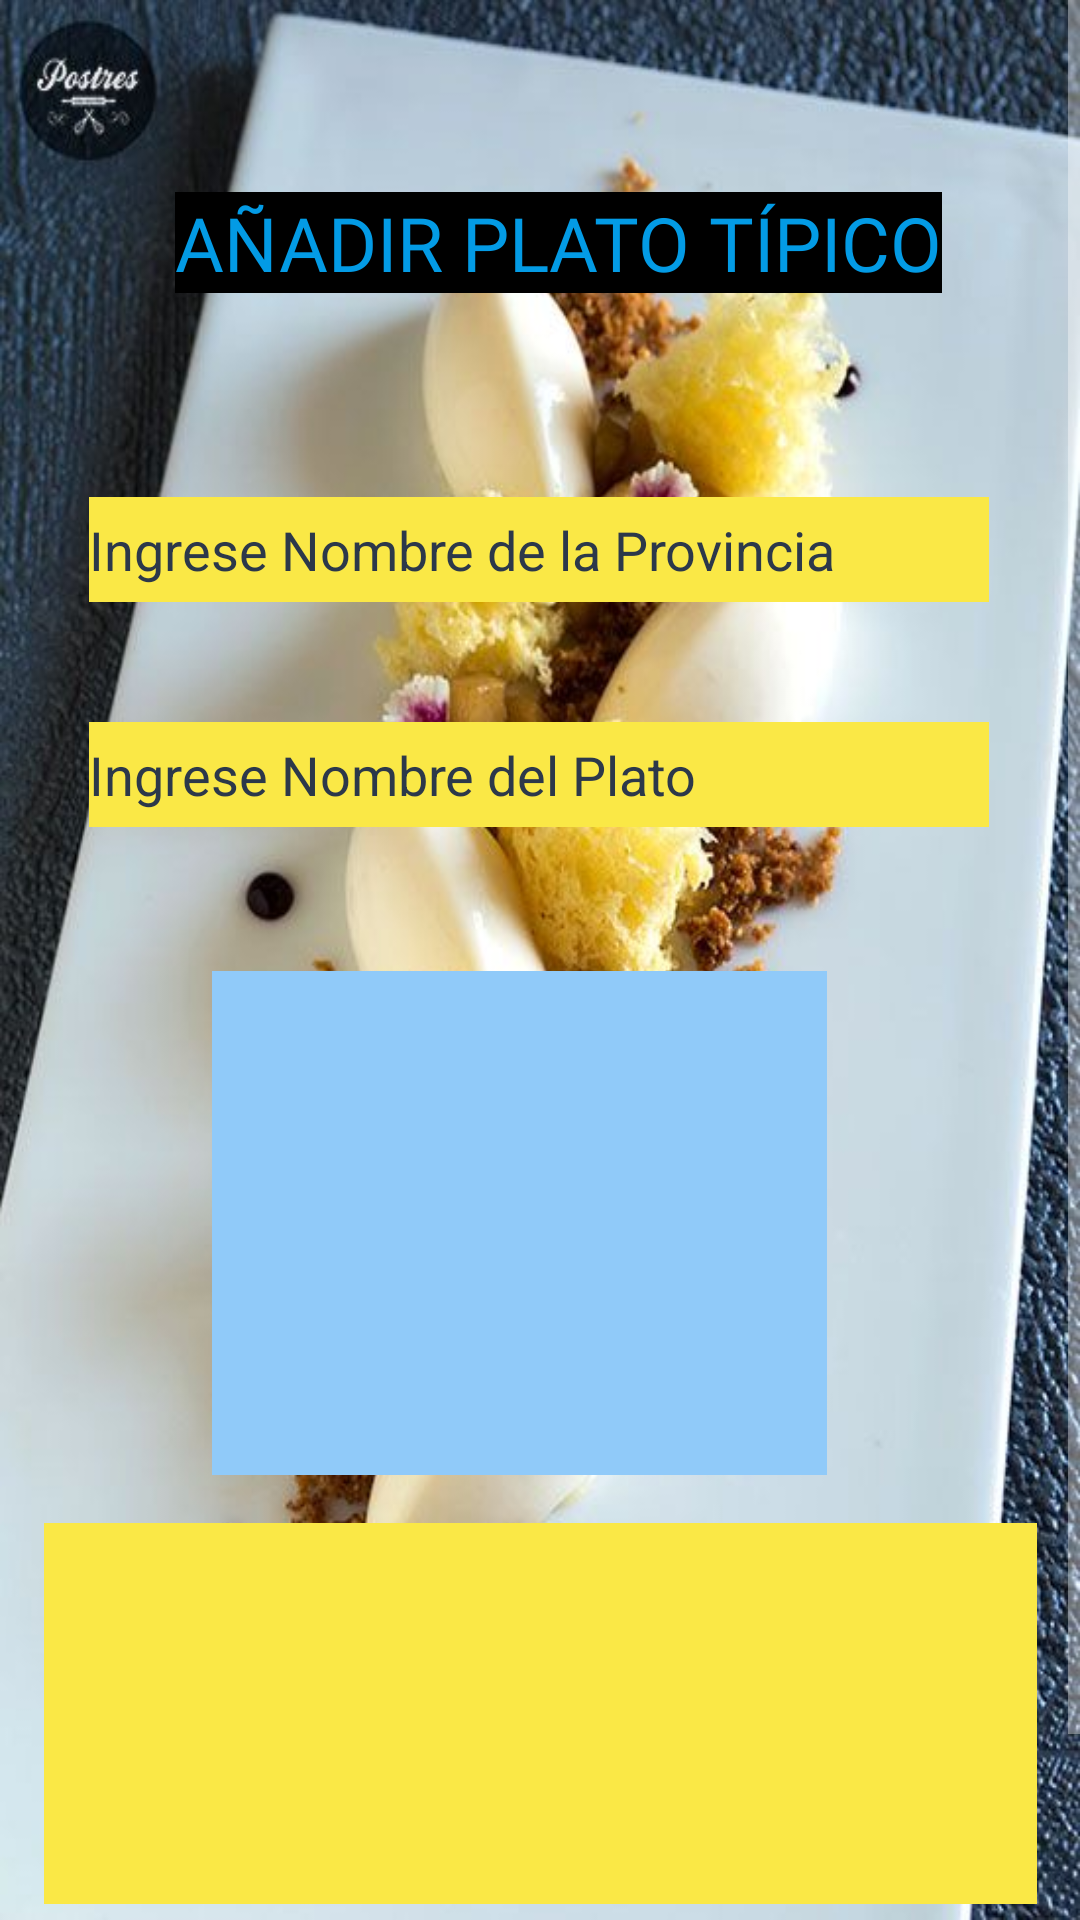

Layout XML and referenced resources for this Android screen:
<!-- AndroidManifest.xml: application theme Theme.AppCompat.NoActionBar -->
<!-- res/layout/fragment_agregar_platos_admin.xml -->
<?xml version="1.0" encoding="utf-8"?>
<androidx.constraintlayout.widget.ConstraintLayout xmlns:android="http://schemas.android.com/apk/res/android"
    xmlns:app="http://schemas.android.com/apk/res-auto"
    xmlns:tools="http://schemas.android.com/tools"
    android:layout_width="match_parent"
    android:layout_height="match_parent"
    android:background="@drawable/admin"
    tools:context=".Administrador.AgregarPlatosAdminFragment">


    <ScrollView
        android:layout_width="match_parent"
        android:layout_height="match_parent"
        app:layout_constraintBottom_toBottomOf="parent"
        app:layout_constraintEnd_toEndOf="parent"
        app:layout_constraintHorizontal_bias="0.0"
        app:layout_constraintStart_toStartOf="parent"
        app:layout_constraintTop_toTopOf="parent"
        app:layout_constraintVertical_bias="1.0">

        <androidx.constraintlayout.widget.ConstraintLayout
            android:layout_width="match_parent"
            android:layout_height="match_parent"
            android:orientation="vertical">

            <Button
                android:id="@+id/btncancelarPlato"
                android:layout_width="126dp"
                android:layout_height="50dp"
                android:background="@color/color_secundario"
                android:text="@string/boton_cancelar"
                app:layout_constraintBottom_toBottomOf="parent"
                app:layout_constraintEnd_toEndOf="parent"
                app:layout_constraintHorizontal_bias="0.615"
                app:layout_constraintStart_toEndOf="@+id/btnSubirPlato"
                app:layout_constraintTop_toBottomOf="@+id/descripcionPlato"
                app:layout_constraintVertical_bias="1.0" />

            <EditText
                android:id="@+id/nombreProvincia"
                android:layout_width="300dp"
                android:layout_height="35dp"
                android:layout_marginTop="68dp"
                android:background="@color/color_bandera2"
                android:textColor="@color/color_secundario"
                android:ems="10"
                android:hint="@string/hint_provincia"
                android:inputType="textPersonName"
                android:textColorHint="@color/color_secundario"
                app:layout_constraintEnd_toEndOf="parent"
                app:layout_constraintHorizontal_bias="0.495"
                app:layout_constraintStart_toStartOf="parent"
                app:layout_constraintTop_toBottomOf="@+id/textView5" />

            <TextView
                android:id="@+id/textView5"
                android:layout_width="wrap_content"
                android:layout_height="wrap_content"
                android:layout_marginTop="64dp"
                android:background="@color/black"
                android:fontFamily="@font/finserifdisplay_italic"
                android:text="@string/admin6"
                android:textColor="@color/color_primario"
                android:textSize="25dp"
                android:typeface="serif"
                app:layout_constraintEnd_toEndOf="parent"
                app:layout_constraintHorizontal_bias="0.559"
                app:layout_constraintStart_toStartOf="parent"
                app:layout_constraintTop_toTopOf="parent" />

            <EditText
                android:id="@+id/nombrePlato"
                android:layout_width="300dp"
                android:layout_height="35dp"
                android:layout_marginTop="40dp"
                android:background="@color/color_bandera2"
                android:ems="10"
                android:textColor="@color/color_secundario"
                android:hint="@string/hint_nombre_plato"
                android:inputType="textPersonName"
                android:textColorHint="@color/color_secundario"
                app:layout_constraintEnd_toEndOf="parent"
                app:layout_constraintHorizontal_bias="0.495"
                app:layout_constraintStart_toStartOf="parent"
                app:layout_constraintTop_toBottomOf="@+id/nombreProvincia" />

            <Button
                android:id="@+id/btnSubirPlato"
                android:layout_width="141dp"
                android:layout_height="54dp"
                android:layout_marginTop="20dp"
                android:background="@color/color_primario"
                android:text="@string/boton_subir_plato"
                app:layout_constraintEnd_toEndOf="parent"
                app:layout_constraintHorizontal_bias="0.177"
                app:layout_constraintStart_toStartOf="parent"
                app:layout_constraintTop_toBottomOf="@+id/descripcionPlato" />

            <ImageView
                android:id="@+id/fotoPlato"
                android:layout_width="205dp"
                android:layout_height="168dp"
                android:layout_marginTop="48dp"
                android:background="@color/color_fondo3"
                android:src="@drawable/ic_menu_food_favorite"
                app:layout_constraintEnd_toEndOf="parent"
                app:layout_constraintHorizontal_bias="0.456"
                app:layout_constraintStart_toStartOf="parent"
                app:layout_constraintTop_toBottomOf="@+id/nombrePlato" />

            <EditText
                android:id="@+id/descripcionPlato"
                android:layout_width="331dp"
                android:layout_height="127dp"
                android:layout_marginTop="16dp"
                android:background="@color/color_bandera2"
                android:ems="10"
                android:gravity="start|top"
                android:inputType="textMultiLine"
                android:textColor="@color/color_secundario"
                app:layout_constraintEnd_toEndOf="parent"
                app:layout_constraintStart_toStartOf="parent"
                app:layout_constraintTop_toBottomOf="@+id/fotoPlato" />

            <ProgressBar
                android:id="@+id/progressBarLoad"
                style="?android:attr/progressBarStyle"
                android:layout_width="86dp"
                android:layout_height="77dp"
                android:visibility="gone"
                app:layout_constraintBottom_toBottomOf="@+id/fotoPlato"
                app:layout_constraintEnd_toEndOf="@+id/fotoPlato"
                app:layout_constraintStart_toStartOf="@+id/fotoPlato"
                app:layout_constraintTop_toTopOf="@+id/fotoPlato" />
        </androidx.constraintlayout.widget.ConstraintLayout>
    </ScrollView>

</androidx.constraintlayout.widget.ConstraintLayout>
<!-- resources referenced by this layout -->
<resources>
  <color name="black">#FF000000</color>
  <color name="color_bandera2">#FAE846</color>
  <color name="color_fondo3">#90CAF9</color>
  <color name="color_primario">#039BE5</color>
  <color name="color_secundario">#2C384A</color>
  <!-- drawable admin: jpg bitmap (drawable, 62619 bytes) -->
  <string name="admin6">AÑADIR PLATO TÍPICO</string>
  <string name="boton_cancelar">CANCELAR</string>
  <string name="boton_subir_plato">SUBIR PLATO</string>
  <string name="hint_nombre_plato">Ingrese Nombre del Plato</string>
  <string name="hint_provincia">Ingrese Nombre de la Provincia</string>
</resources>
